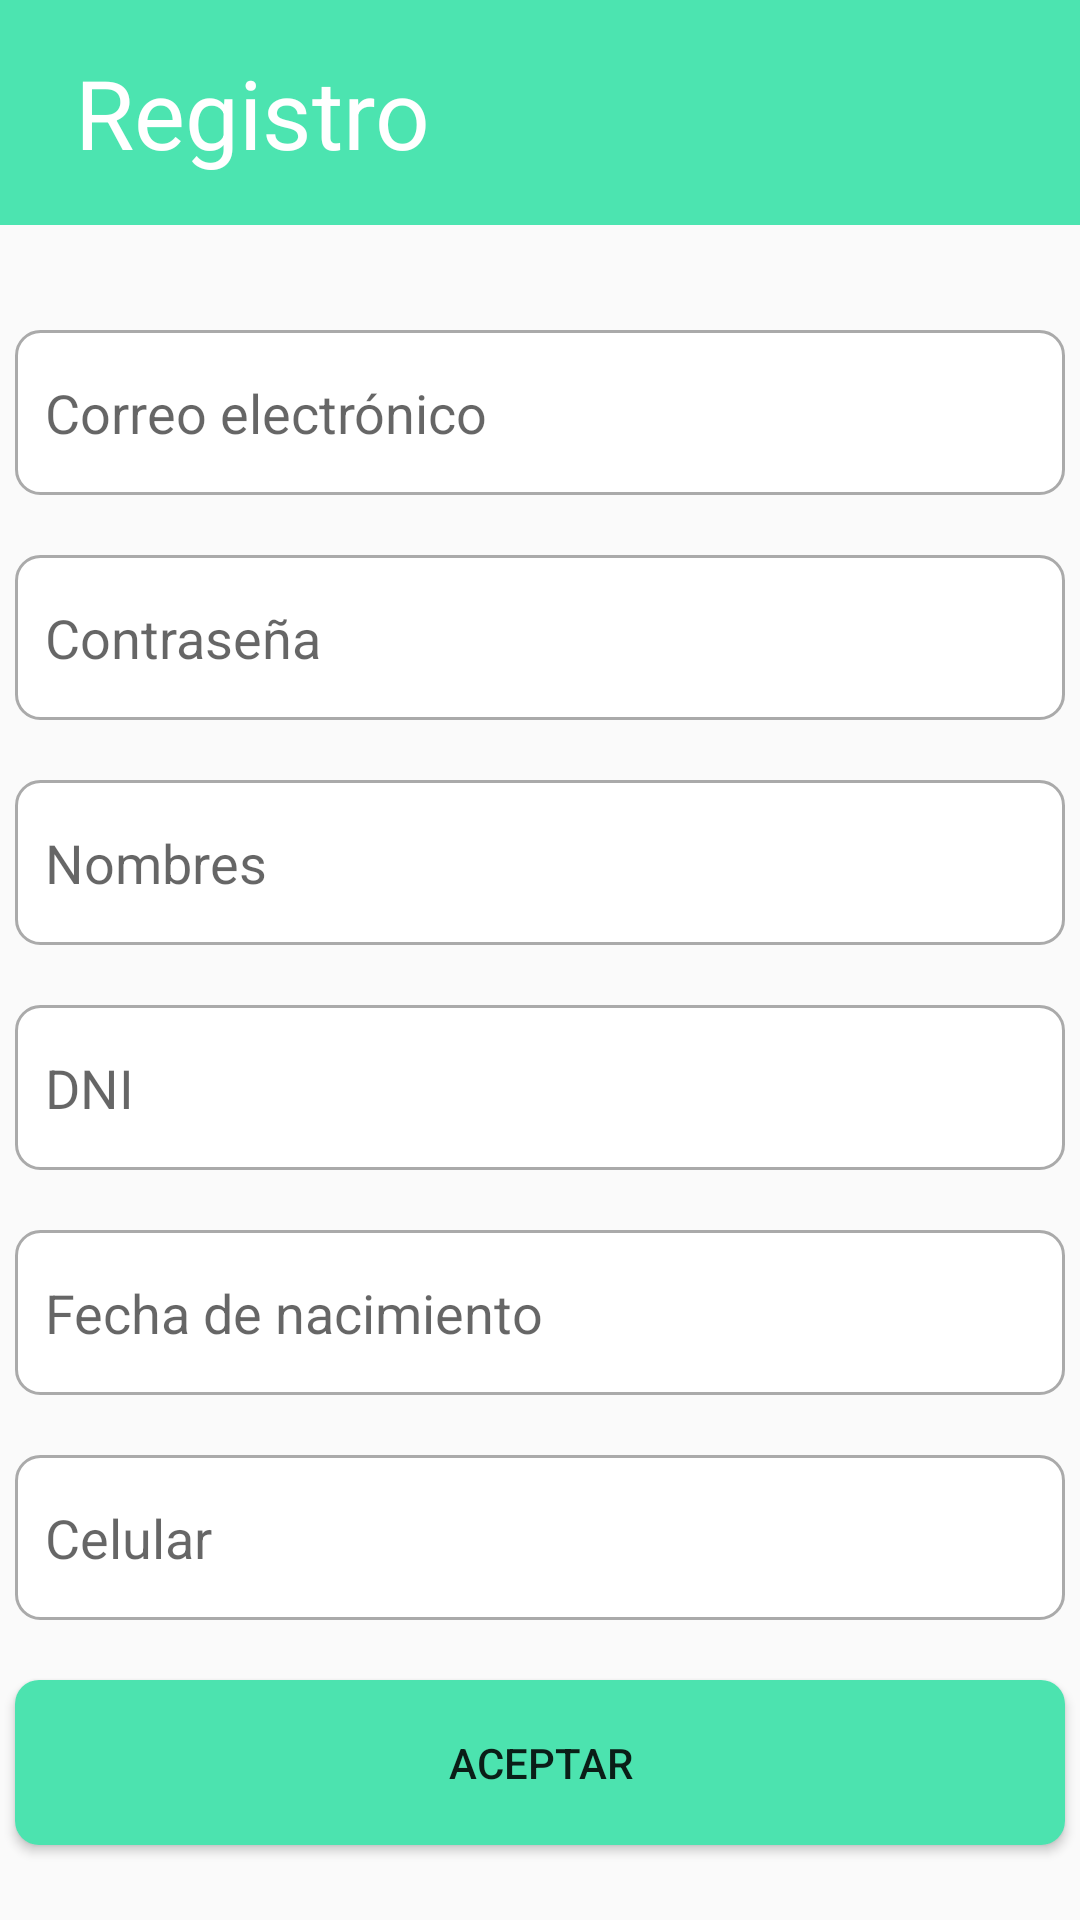

Layout XML and referenced resources for this Android screen:
<!-- AndroidManifest.xml: application theme Theme.APP_TF_G01 -->
<!-- res/layout/activity_registro_usuario_parte2.xml -->
<?xml version="1.0" encoding="utf-8"?>
<LinearLayout
    xmlns:android="http://schemas.android.com/apk/res/android"
    xmlns:app="http://schemas.android.com/apk/res-auto"
    xmlns:tools="http://schemas.android.com/tools"
    android:id="@+id/main"
    android:layout_width="match_parent"
    android:layout_height="match_parent"
    tools:context=".registro_usuario_parte2"
    android:orientation="vertical">

        <LinearLayout
            android:layout_width="match_parent"
            android:layout_height="75dp"
            android:orientation="vertical"
            android:background="#4CE4B0"
            android:layout_marginBottom="25dp"
            android:gravity="center_vertical">

            <TextView
                android:layout_width="wrap_content"
                android:layout_height="wrap_content"
                android:text="Registro"
                android:textSize="32dp"
                android:textColor="@color/white"
                android:layout_marginLeft="25dp"/>

        </LinearLayout>

        <LinearLayout
            android:layout_width="match_parent"
            android:layout_height="75dp"
            android:orientation="vertical"
            android:gravity="center">

            <EditText
                android:id="@+id/editTextTextEmailAddress"
                android:layout_width="350dp"
                android:layout_height="55dp"
                android:ems="10"
                android:hint="Correo electrónico"
                android:background="@drawable/caja_registro"
                android:inputType="textEmailAddress" />

        </LinearLayout>

        <LinearLayout
            android:layout_width="match_parent"
            android:layout_height="75dp"
            android:orientation="vertical"
            android:gravity="center">

                <EditText
                    android:id="@+id/editTextTextPassword2"
                    android:layout_width="350dp"
                    android:layout_height="55dp"
                    android:ems="10"
                    android:hint="Contraseña"
                    android:background="@drawable/caja_registro"
                    android:inputType="textPassword" />

        </LinearLayout>

        <LinearLayout
            android:layout_width="match_parent"
            android:layout_height="75dp"
            android:orientation="vertical"
            android:gravity="center">

                <EditText
                    android:id="@+id/editTextText"
                    android:layout_width="350dp"
                    android:layout_height="55dp"
                    android:ems="10"
                    android:hint="Nombres"
                    android:background="@drawable/caja_registro"
                    android:inputType="text"/>

        </LinearLayout>

        <LinearLayout
            android:layout_width="match_parent"
            android:layout_height="75dp"
            android:orientation="vertical"
            android:gravity="center">

                <EditText
                    android:id="@+id/editTextNumber"
                    android:layout_width="350dp"
                    android:layout_height="55dp"
                    android:ems="10"
                    android:hint="DNI"
                    android:background="@drawable/caja_registro"
                    android:inputType="number" />
        </LinearLayout>

        <LinearLayout
            android:layout_width="match_parent"
            android:layout_height="75dp"
            android:orientation="vertical"
            android:gravity="center">

                <EditText
                    android:id="@+id/editTextDate"
                    android:layout_width="350dp"
                    android:layout_height="55dp"
                    android:ems="10"
                    android:hint="Fecha de nacimiento"
                    android:background="@drawable/caja_registro"
                    android:inputType="date" />

        </LinearLayout>

        <LinearLayout
            android:layout_width="match_parent"
            android:layout_height="75dp"
            android:orientation="vertical"
            android:gravity="center">

                <EditText
                    android:id="@+id/editTextPhone"
                    android:layout_width="350dp"
                    android:layout_height="55dp"
                    android:ems="10"
                    android:hint="Celular"
                    android:background="@drawable/caja_registro"
                    android:inputType="phone" />

        </LinearLayout>

        <LinearLayout
            android:layout_width="match_parent"
            android:layout_height="75dp"
            android:orientation="vertical"
            android:gravity="center">

                <Button
                    android:id="@+id/btnAcpetar"
                    android:layout_width="350dp"
                    android:layout_height="55dp"
                    android:background="@drawable/boton_login"
                    android:text="Aceptar" />

        </LinearLayout>

        <LinearLayout
            android:layout_width="match_parent"
            android:layout_height="75dp"
            android:orientation="vertical"
            android:gravity="center">

                <Button
                    android:id="@+id/btnVolver"
                    android:layout_width="350dp"
                    android:layout_height="55dp"
                    android:text="Volver" />

        </LinearLayout>

</LinearLayout>
<!-- resources referenced by this layout -->
<resources>
  <!-- drawable boton_login (drawable) -->
  <?xml version="1.0" encoding="utf-8"?>
  <shape xmlns:android="http://schemas.android.com/apk/res/android">
      <solid android:color="#4CE3AF" />
      <corners android:radius="8dp" />
      <padding
          android:left="16dp"
          android:top="10dp"
          android:right="16dp"
          android:bottom="10dp" />
  </shape>
  <!-- drawable caja_registro (drawable) -->
  <?xml version="1.0" encoding="utf-8"?>
  <selector xmlns:android="http://schemas.android.com/apk/res/android">
  
      <item android:state_focused="true">
          <shape>
              <solid android:color="@android:color/white" />
              <stroke
                  android:width="2dp"
                  android:color="#4CE4B0" />
              <corners android:radius="8dp" />
              <padding
                  android:left="10dp"
                  android:top="10dp"
                  android:right="10dp"
                  android:bottom="10dp" />
          </shape>
      </item>
      <item>
          <shape>
              <solid android:color="@android:color/white" />
              <stroke
                  android:width="1dp"
                  android:color="@android:color/darker_gray" />
              <corners android:radius="8dp" />
              <padding
                  android:left="10dp"
                  android:top="10dp"
                  android:right="10dp"
                  android:bottom="10dp" />
          </shape>
      </item>
  
  </selector>
  <style name="Theme.APP_TF_G01" parent="Base.Theme.APP_TF_G01" />
  <style name="Base.Theme.APP_TF_G01" parent="Theme.AppCompat.DayNight.NoActionBar">
          
          
      </style>
  <!-- not gathered from this repository: default colours our renderer supplied (Android Studio template values) -->
  <color name="white">#FFFFFFFF</color>
</resources>
